The GitHub repository rabzgg/klasifikasi-kematangan-pisang contains a labelled image folder "dataset0" with 3 categories: ripe banana, unripe banana, very ripe banana. Examples follow, each with its label.

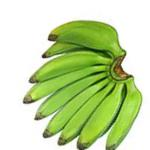
Label: unripe banana

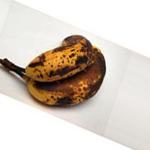
Label: very ripe banana

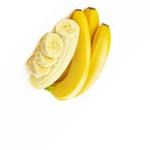
Label: ripe banana

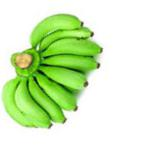
Label: unripe banana

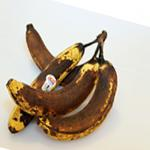
Label: very ripe banana

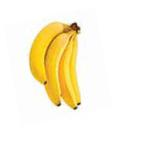
Label: ripe banana
